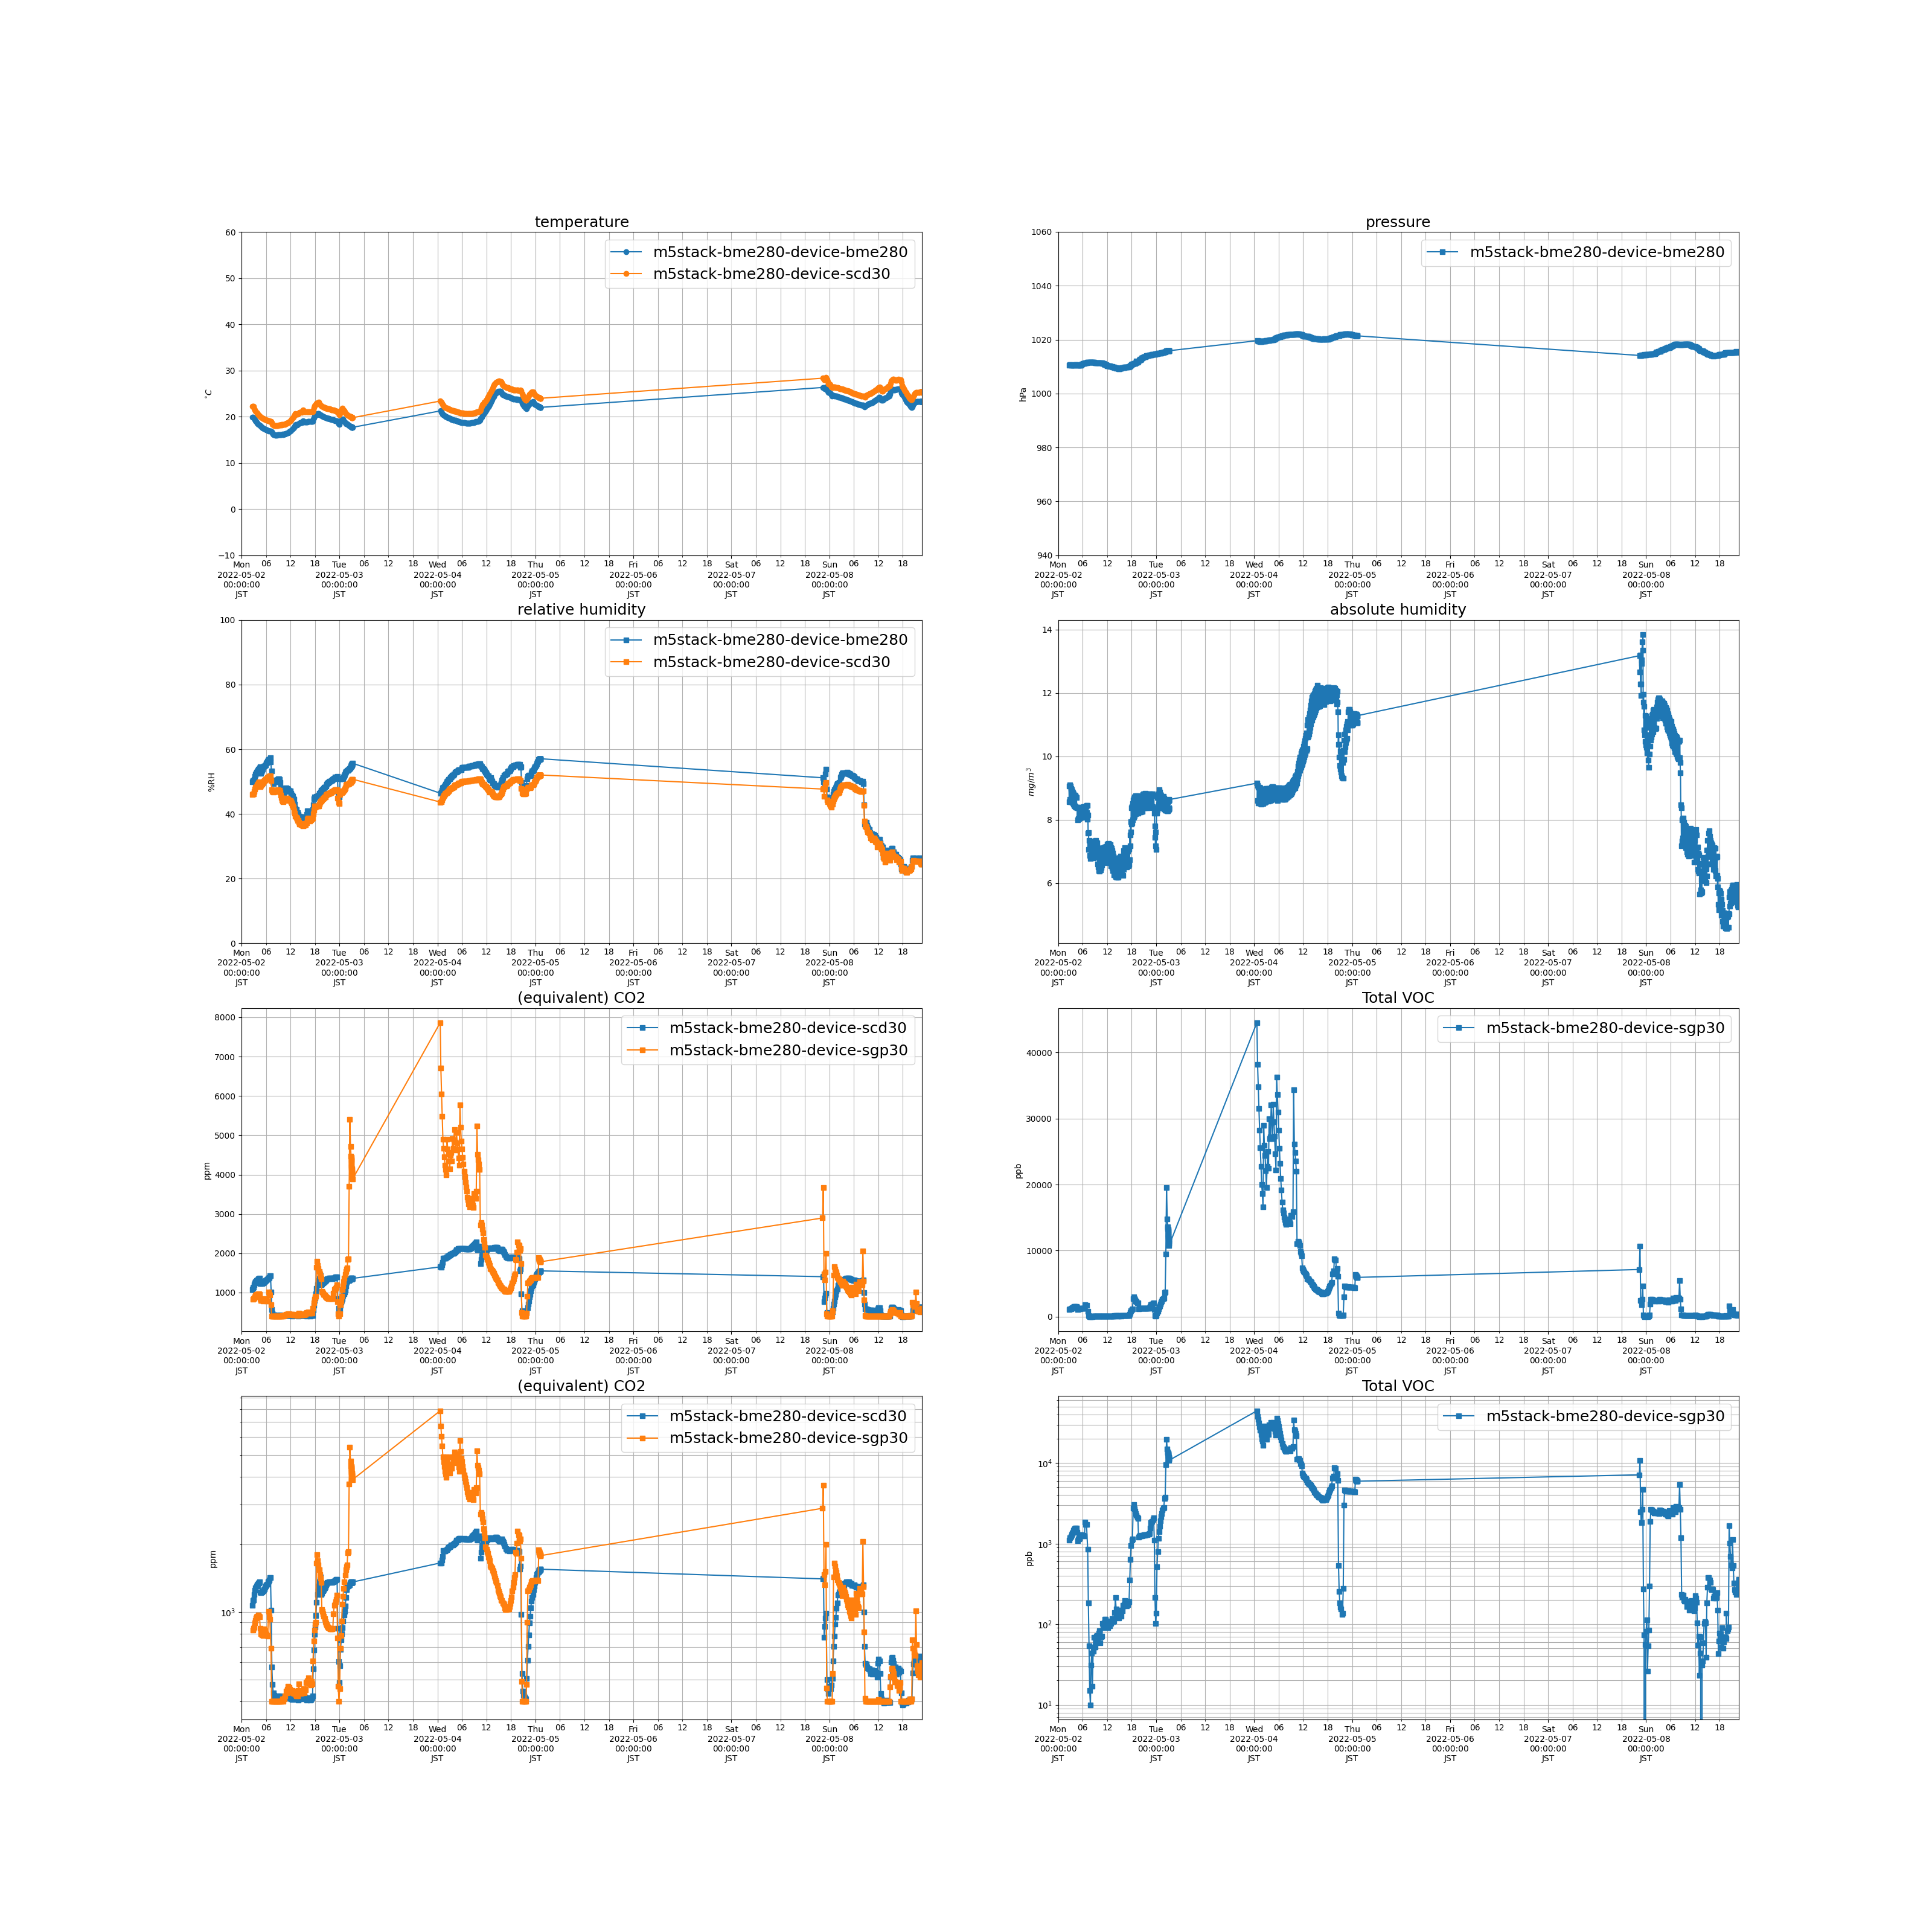

Data behind this chart, as committed beside it:
measuredAt, sensorId, temperature, humidity, pressure, tvoc, eCo2, co2, absolute_humidity
2022-05-02 02:38:00+09:00, m5stack-bme280-device-scd30, 22.25, 46.1, , , , 1069, 9.055
2022-05-02 02:42:00+09:00, m5stack-bme280-device-bme280, 19.93, 49.91, 1011, , , , 8.574
2022-05-02 02:45:00+09:00, m5stack-bme280-device-sgp30, , , , 1097, 831.0, , 
2022-05-02 02:48:00+09:00, m5stack-bme280-device-scd30, 22.27, 46.25, , , , 1129, 9.095
2022-05-02 02:52:00+09:00, m5stack-bme280-device-bme280, 19.95, 50.3, 1011, , , , 8.645
2022-05-02 02:55:00+09:00, m5stack-bme280-device-sgp30, , , , 1181, 847.0, , 
2022-05-02 02:58:00+09:00, m5stack-bme280-device-scd30, 22.22, 46.23, , , , 1136, 9.064
2022-05-02 03:02:00+09:00, m5stack-bme280-device-bme280, 19.65, 50.7, 1011, , , , 8.565
2022-05-02 03:05:00+09:00, m5stack-bme280-device-sgp30, , , , 1218, 857.0, , 
2022-05-02 03:08:00+09:00, m5stack-bme280-device-scd30, 21.77, 47.03, , , , 1200, 8.986
2022-05-02 03:12:00+09:00, m5stack-bme280-device-bme280, 19.38, 51.53, 1011, , , , 8.567
2022-05-02 03:15:00+09:00, m5stack-bme280-device-sgp30, , , , 1283, 897.0, , 
2022-05-02 03:18:00+09:00, m5stack-bme280-device-scd30, 21.45, 47.7, , , , 1251, 8.95
2022-05-02 03:22:00+09:00, m5stack-bme280-device-bme280, 19.16, 52.15, 1010, , , , 8.559
2022-05-02 03:25:00+09:00, m5stack-bme280-device-sgp30, , , , 1323, 917.0, , 
2022-05-02 03:28:00+09:00, m5stack-bme280-device-scd30, 21.18, 48.17, , , , 1278, 8.896
2022-05-02 03:32:00+09:00, m5stack-bme280-device-bme280, 18.98, 52.48, 1011, , , , 8.522
2022-05-02 03:35:00+09:00, m5stack-bme280-device-sgp30, , , , 1391, 940.0, , 
2022-05-02 03:38:00+09:00, m5stack-bme280-device-scd30, 20.96, 48.53, , , , 1307, 8.848
2022-05-02 03:42:00+09:00, m5stack-bme280-device-bme280, 18.78, 52.88, 1011, , , , 8.489
2022-05-02 03:45:00+09:00, m5stack-bme280-device-sgp30, , , , 1453, 953.0, , 
2022-05-02 03:48:00+09:00, m5stack-bme280-device-scd30, 20.73, 48.95, , , , 1318, 8.808
2022-05-02 03:52:00+09:00, m5stack-bme280-device-bme280, 18.62, 53.19, 1011, , , , 8.455
2022-05-02 03:55:00+09:00, m5stack-bme280-device-sgp30, , , , 1501, 959.0, , 
2022-05-02 03:58:00+09:00, m5stack-bme280-device-scd30, 20.58, 49.21, , , , 1328, 8.775
2022-05-02 04:02:00+09:00, m5stack-bme280-device-bme280, 18.47, 53.5, 1010, , , , 8.428
2022-05-02 04:05:00+09:00, m5stack-bme280-device-sgp30, , , , 1534, 968.0, , 
2022-05-02 04:08:00+09:00, m5stack-bme280-device-scd30, 20.43, 49.47, , , , 1346, 8.749
2022-05-02 04:12:00+09:00, m5stack-bme280-device-bme280, 18.32, 53.82, 1011, , , , 8.409
2022-05-02 04:15:00+09:00, m5stack-bme280-device-sgp30, , , , 1548, 961.0, , 
2022-05-02 04:18:00+09:00, m5stack-bme280-device-scd30, 20.29, 49.65, , , , 1346, 8.709
2022-05-02 04:22:00+09:00, m5stack-bme280-device-bme280, 18.18, 54.14, 1011, , , , 8.385
2022-05-02 04:25:00+09:00, m5stack-bme280-device-sgp30, , , , 1555, 954.0, , 
2022-05-02 04:28:00+09:00, m5stack-bme280-device-scd30, 20.18, 49.92, , , , 1367, 8.698
2022-05-02 04:32:00+09:00, m5stack-bme280-device-bme280, 18.05, 54.59, 1011, , , , 8.391
2022-05-02 04:35:00+09:00, m5stack-bme280-device-sgp30, , , , 1383, 848.0, , 
2022-05-02 04:38:00+09:00, m5stack-bme280-device-scd30, 20.01, 48.49, , , , 1224, 8.368
2022-05-02 04:42:00+09:00, m5stack-bme280-device-bme280, 17.88, 52.49, 1010, , , , 7.988
2022-05-02 04:45:00+09:00, m5stack-bme280-device-sgp30, , , , 1091, 800.0, , 
2022-05-02 04:48:00+09:00, m5stack-bme280-device-scd30, 19.88, 48.88, , , , 1222, 8.37
2022-05-02 04:52:00+09:00, m5stack-bme280-device-bme280, 17.77, 53.07, 1010, , , , 8.025
2022-05-02 04:55:00+09:00, m5stack-bme280-device-sgp30, , , , 1134, 801.0, , 
2022-05-02 04:58:00+09:00, m5stack-bme280-device-scd30, 19.79, 49.19, , , , 1231, 8.377
2022-05-02 05:02:00+09:00, m5stack-bme280-device-bme280, 17.66, 53.52, 1011, , , , 8.04
2022-05-02 05:05:00+09:00, m5stack-bme280-device-sgp30, , , , 1147, 793.0, , 
2022-05-02 05:08:00+09:00, m5stack-bme280-device-scd30, 19.68, 49.48, , , , 1240, 8.371
2022-05-02 05:12:00+09:00, m5stack-bme280-device-bme280, 17.57, 53.87, 1011, , , , 8.046
2022-05-02 05:15:00+09:00, m5stack-bme280-device-sgp30, , , , 1157, 788.0, , 
2022-05-02 05:18:00+09:00, m5stack-bme280-device-scd30, 19.6, 49.73, , , , 1246, 8.375
2022-05-02 05:22:00+09:00, m5stack-bme280-device-bme280, 17.47, 54.39, 1011, , , , 8.075
2022-05-02 05:25:00+09:00, m5stack-bme280-device-sgp30, , , , 1299, 841.0, , 
2022-05-02 05:28:00+09:00, m5stack-bme280-device-scd30, 19.53, 50.1, , , , 1260, 8.401
2022-05-02 05:32:00+09:00, m5stack-bme280-device-bme280, 17.38, 54.78, 1011, , , , 8.09
2022-05-02 05:35:00+09:00, m5stack-bme280-device-sgp30, , , , 1284, 824.0, , 
2022-05-02 05:38:00+09:00, m5stack-bme280-device-scd30, 19.45, 50.23, , , , 1269, 8.384
2022-05-02 05:42:00+09:00, m5stack-bme280-device-bme280, 17.3, 54.96, 1011, , , , 8.079
2022-05-02 05:45:00+09:00, m5stack-bme280-device-sgp30, , , , 1270, 815.0, , 
2022-05-02 05:48:00+09:00, m5stack-bme280-device-scd30, 19.36, 50.41, , , , 1289, 8.371
2022-05-02 05:52:00+09:00, m5stack-bme280-device-bme280, 17.22, 55.21, 1011, , , , 8.074
2022-05-02 05:55:00+09:00, m5stack-bme280-device-sgp30, , , , 1260, 808.0, , 
... 1,428 more rows
